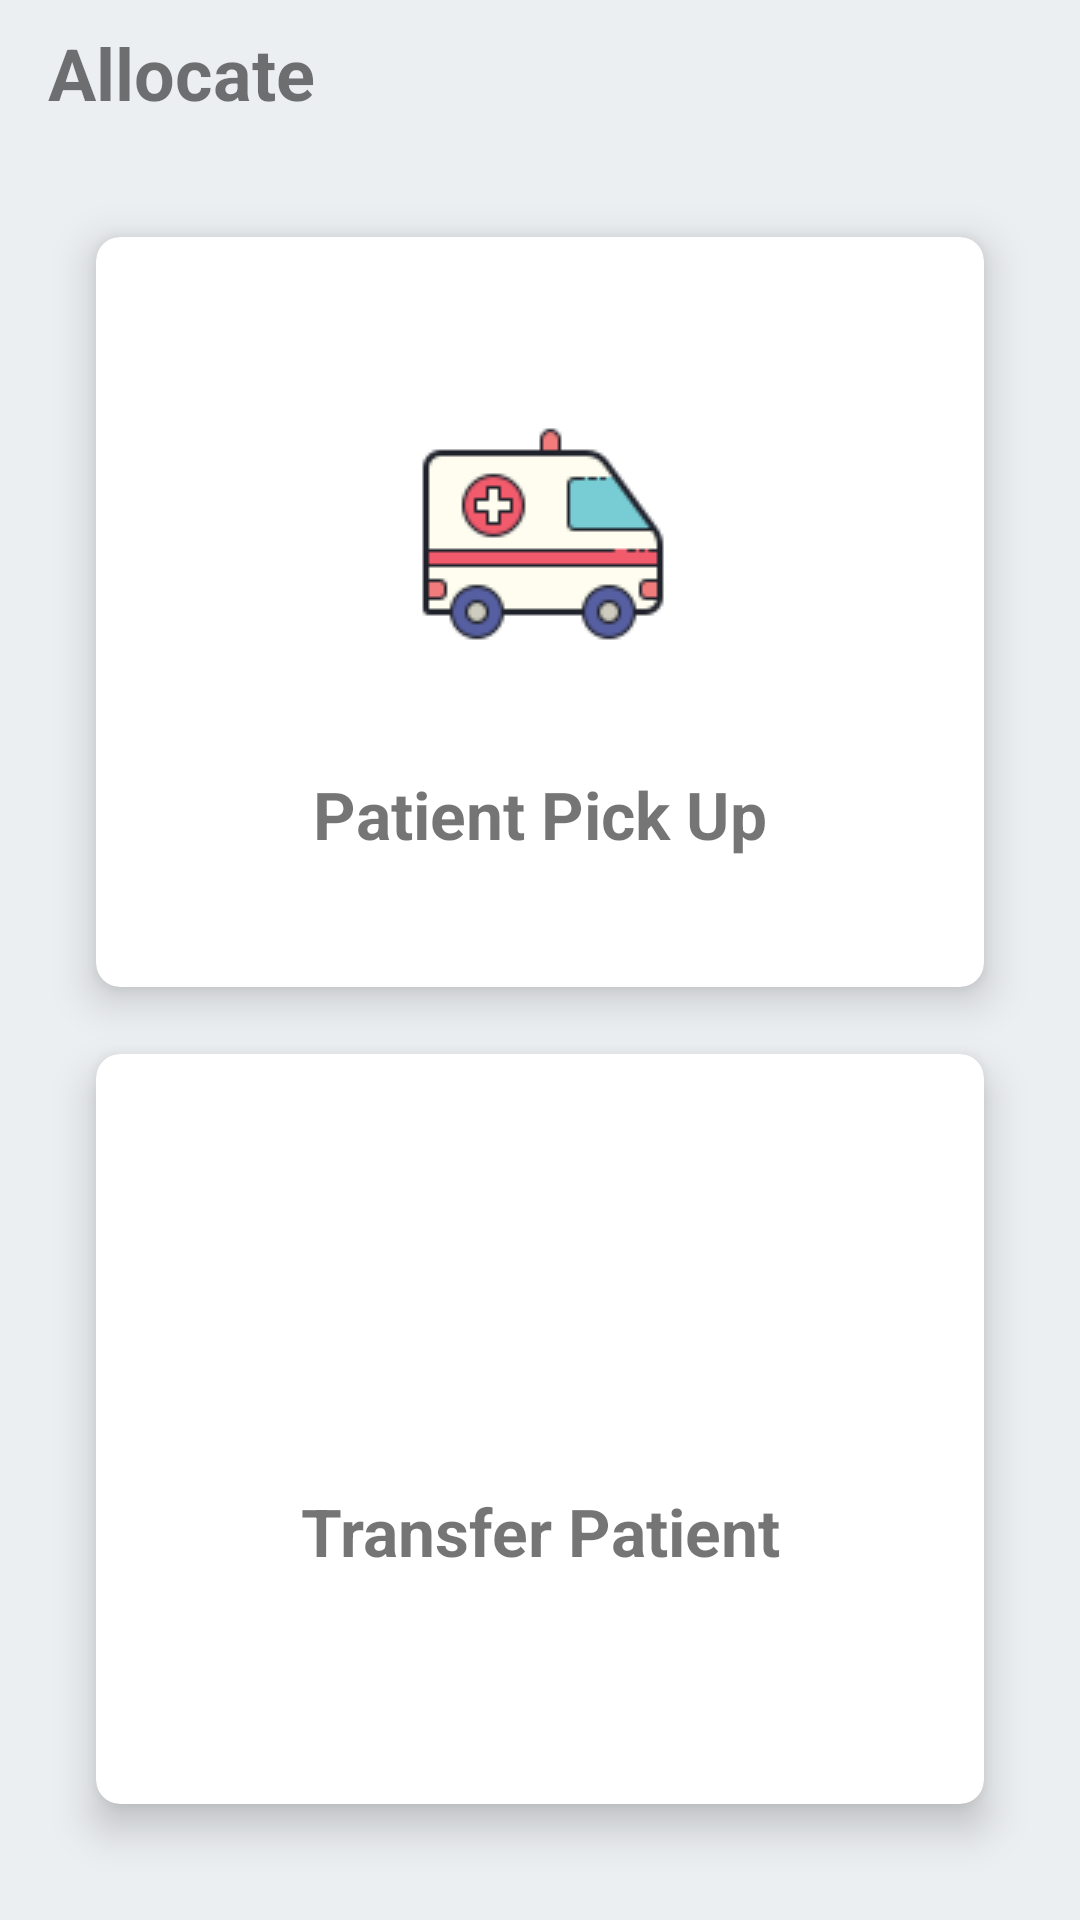

Here is an Android app screen rendered from its layout file. Give the layout XML and the strings, colors and styles it references.
<!-- AndroidManifest.xml: application theme AppTheme -->
<!-- res/layout/fragment_home.xml -->
<?xml version="1.0" encoding="utf-8"?>
<androidx.coordinatorlayout.widget.CoordinatorLayout android:layout_width="match_parent"
    android:layout_height="match_parent"
    xmlns:android="http://schemas.android.com/apk/res/android"
    xmlns:app="http://schemas.android.com/apk/res-auto"
    xmlns:tools="http://schemas.android.com/tools"
    >

    <androidx.constraintlayout.widget.ConstraintLayout
        android:layout_width="match_parent"
        android:layout_height="match_parent"
        tools:context=".homefragment.HomeFragment"
        android:background="@color/colorB"
        >

        <TextView
            android:id="@+id/textView"
            android:layout_width="match_parent"
            android:layout_height="wrap_content"
            android:layout_marginStart="16dp"
            android:layout_marginTop="8dp"
            android:layout_marginEnd="32dp"
            android:text="Allocate"
            android:textSize="24sp"
            android:textStyle="bold"
            app:layout_constraintEnd_toEndOf="parent"
            app:layout_constraintStart_toStartOf="parent"
            app:layout_constraintTop_toTopOf="parent" />

        <androidx.cardview.widget.CardView
            android:id="@+id/pickupCard"
            android:layout_width="match_parent"
            android:layout_height="250dp"
            android:layout_marginStart="32dp"
            android:layout_marginTop="32dp"
            android:layout_marginEnd="32dp"
            android:transitionName="pickupCardTransition"
            app:cardCornerRadius="8dp"
            app:cardElevation="8dp"
            app:layout_constraintBottom_toTopOf="@+id/transfer_card"
            app:layout_constraintEnd_toEndOf="parent"
            app:layout_constraintStart_toStartOf="parent"
            app:layout_constraintTop_toBottomOf="@+id/textView"
            app:layout_constraintVertical_bias="0.0">


            <androidx.constraintlayout.widget.ConstraintLayout
                android:layout_width="match_parent"
                android:layout_height="match_parent">

                <ImageView
                    android:id="@+id/imageView"
                    android:layout_width="match_parent"
                    android:layout_height="wrap_content"
                    android:layout_marginStart="24dp"
                    android:layout_marginTop="24dp"
                    android:layout_marginEnd="24dp"
                    android:src="@drawable/ambulance"
                    app:layout_constraintBottom_toTopOf="@+id/pickupTxt"
                    app:layout_constraintEnd_toEndOf="parent"
                    app:layout_constraintStart_toStartOf="parent"
                    app:layout_constraintTop_toTopOf="parent" />

                <TextView
                    android:id="@+id/pickupTxt"
                    android:layout_width="wrap_content"
                    android:layout_height="wrap_content"
                    android:layout_marginBottom="16dp"
                    android:text="Patient Pick Up"
                    android:textSize="22sp"
                    android:textStyle="bold"
                    app:layout_constraintBottom_toBottomOf="parent"
                    app:layout_constraintEnd_toEndOf="parent"
                    app:layout_constraintStart_toStartOf="parent"
                    app:layout_constraintTop_toBottomOf="@+id/imageView" />
            </androidx.constraintlayout.widget.ConstraintLayout>


        </androidx.cardview.widget.CardView>

        <androidx.cardview.widget.CardView
            android:id="@+id/transfer_card"
            android:layout_width="match_parent"
            android:layout_height="250dp"
            android:layout_marginStart="32dp"
            android:layout_marginTop="16dp"
            android:layout_marginEnd="32dp"
            android:layout_marginBottom="32dp"
            app:cardCornerRadius="8dp"
            app:cardElevation="8dp"
            app:layout_constraintBottom_toBottomOf="parent"
            app:layout_constraintEnd_toEndOf="parent"
            app:layout_constraintStart_toStartOf="parent"
            app:layout_constraintTop_toBottomOf="@+id/pickupCard"
            app:layout_constraintVertical_bias="0.07999998">


            <androidx.constraintlayout.widget.ConstraintLayout
                android:layout_width="match_parent"
                android:layout_height="match_parent">

                <ImageView
                    android:id="@+id/transfer_img"
                    android:layout_width="match_parent"
                    android:layout_height="wrap_content"
                    android:layout_marginStart="24dp"
                    android:layout_marginTop="24dp"
                    android:layout_marginEnd="24dp"
                    android:src="@drawable/arrow"
                    app:layout_constraintBottom_toTopOf="@+id/transfer_txt"
                    app:layout_constraintEnd_toEndOf="parent"
                    app:layout_constraintStart_toStartOf="parent"
                    app:layout_constraintTop_toTopOf="parent" />

                <TextView
                    android:id="@+id/transfer_txt"
                    android:layout_width="wrap_content"
                    android:layout_height="wrap_content"
                    android:layout_marginBottom="16dp"
                    android:text="Transfer Patient"
                    android:textSize="22sp"
                    android:textStyle="bold"
                    app:layout_constraintBottom_toBottomOf="parent"
                    app:layout_constraintEnd_toEndOf="parent"
                    app:layout_constraintStart_toStartOf="parent"
                    app:layout_constraintTop_toBottomOf="@+id/transfer_img" />
            </androidx.constraintlayout.widget.ConstraintLayout>


        </androidx.cardview.widget.CardView>


    </androidx.constraintlayout.widget.ConstraintLayout>

    <include layout="@layout/search_bottom_sheet"/>


</androidx.coordinatorlayout.widget.CoordinatorLayout>
<!-- res/layout/search_bottom_sheet.xml (included above) -->
<?xml version="1.0" encoding="utf-8"?>
<LinearLayout xmlns:app="http://schemas.android.com/apk/res-auto"
    xmlns:android="http://schemas.android.com/apk/res/android"
    android:layout_width="match_parent"
    android:layout_height="match_parent"
    android:id="@+id/sheet"
    android:orientation="vertical"
    app:layout_behavior="com.google.android.material.bottomsheet.BottomSheetBehavior"
    app:behavior_peekHeight="0dp"
    android:gravity="center"
    android:clickable="true"
    android:focusable="true"
    app:behavior_hideable="true"
    android:backgroundTint="@color/colorB"
    android:background="#ffffff">



    <com.google.android.material.textfield.TextInputLayout
        android:id="@+id/search_bar_input"
        style="@style/Widget.MaterialComponents.TextInputLayout.OutlinedBox.Dense"
        android:layout_width="match_parent"
        android:layout_height="wrap_content"
        android:layout_marginStart="32dp"
        android:layout_marginTop="60dp"
        android:layout_marginEnd="32dp"
        android:hint="Transfer Id"
        >

        <com.google.android.material.textfield.TextInputEditText
            android:layout_width="match_parent"
            android:layout_height="match_parent"
            android:inputType="number"
            >


        </com.google.android.material.textfield.TextInputEditText>
    </com.google.android.material.textfield.TextInputLayout>

    <com.google.android.material.button.MaterialButton
        android:id="@+id/start_btn"
        android:layout_width="wrap_content"
        android:layout_height="wrap_content"
        android:transitionName="startTransferTransition"
        android:layout_margin="32dp"
        android:text="Start Transfer"
        app:cornerRadius="20dp"
        app:icon="@drawable/start"
        android:layout_gravity="center"/>

    <ProgressBar
        android:id="@+id/progressBarInSheet"
        android:layout_width="wrap_content"
        android:layout_height="wrap_content"
        android:visibility="gone"
        />

</LinearLayout>
<!-- resources referenced by this layout -->
<resources>
  <color name="colorB">#ECEFF1</color>
  <!-- drawable ambulance: png bitmap (drawable, 3373 bytes) -->
  <!-- drawable start: png bitmap (drawable, 512 bytes) -->
  <style name="AppTheme" parent="Theme.MaterialComponents.Light.NoActionBar">
          
          <item name="colorPrimary">@color/colorPrimary</item>
          <item name="colorPrimaryDark">@color/colorPrimaryDark</item>
          <item name="colorAccent">@color/colorAccent</item>
      </style>
  <color name="colorPrimary">#03A9F4</color>
  <color name="colorPrimaryDark">#0288D1</color>
  <color name="colorAccent">#546E7A</color>
</resources>
